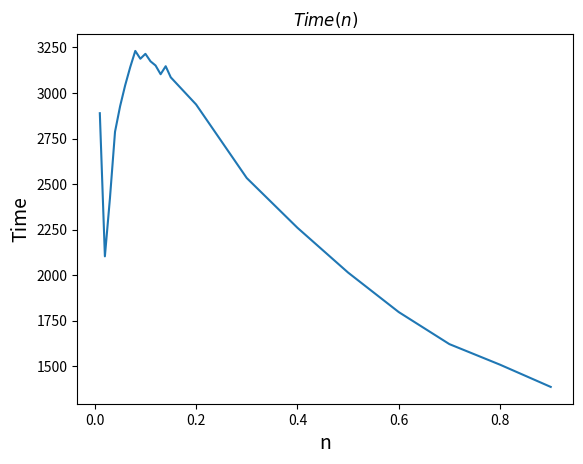

The matplotlib source for this figure:
import numpy as np
import json
import matplotlib.pyplot as plt
y = [2889, 2103, 2423, 2787, 2927, 3042, 3142,
     3231, 3188, 3215, 3174, 3151, 3103, 3147, 3086,
     2937, 2533, 2260, 2014, 1797, 1621, 1508, 1386]
x = [0.01, 0.02, 0.03, 0.04, 0.05, 0.06, 0.07, 0.08, 0.09, 0.1, 0.11,
     0.12, 0.13, 0.14, 0.15, 0.2, 0.3, 0.4, 0.5, 0.6, 0.7, 0.8, 0.9]
plt.plot(x, y)
plt.xlabel(r'n', fontsize=14)
plt.ylabel(r'Time', fontsize=14)
plt.title(r'$Time(n)$')
plt.show()
